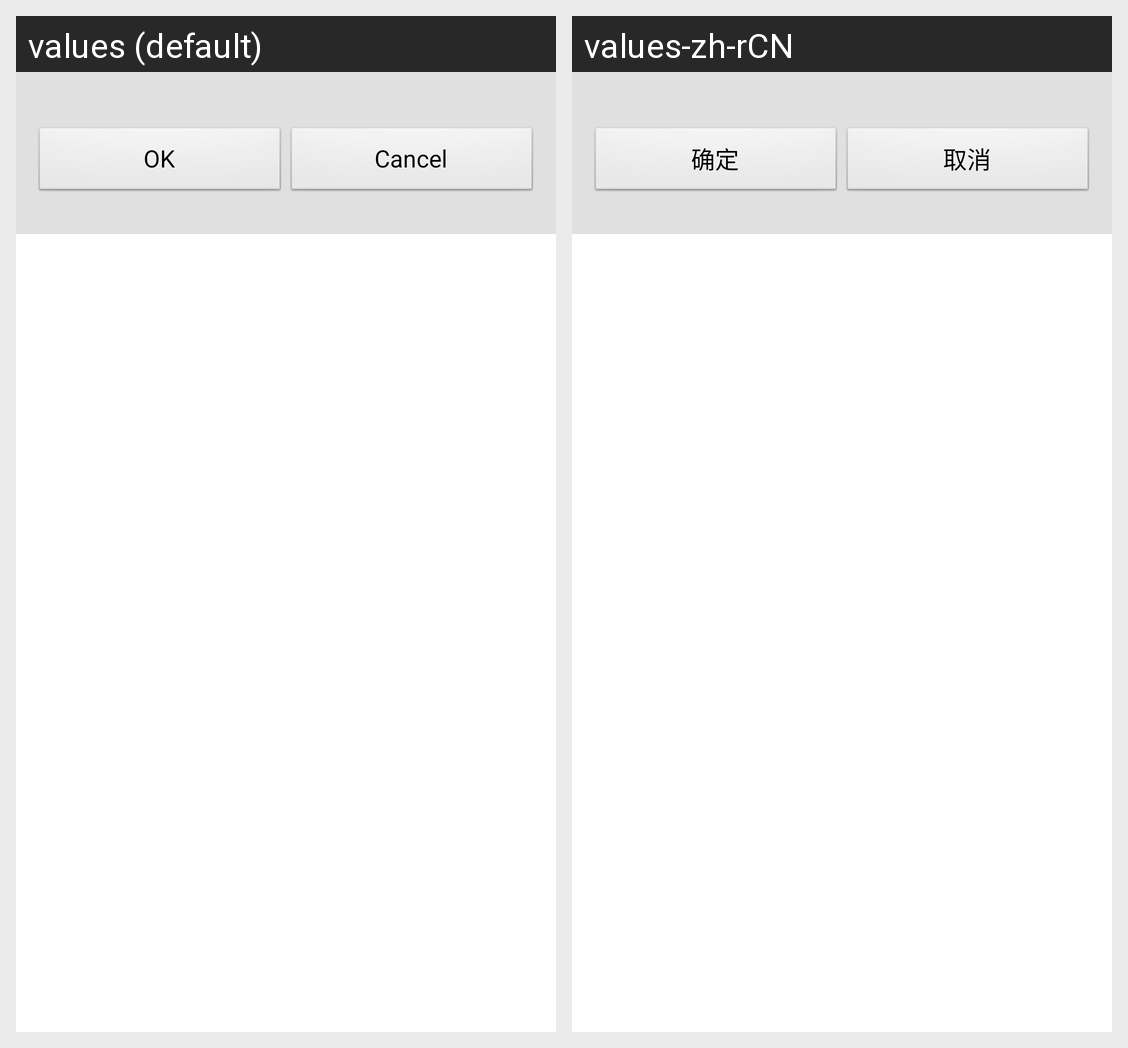

For this localized Android screen grid, give each drawn string resource with its value in every locale shown.
Android screen res/layout/collect_folders_dialog.xml rendered under 2 locales, left to right: values (default), values-zh-rCN. Device: Nexus 5 (rendered at 1080×1920; each locale shown at half size, 540×960, under a caption strip naming it); theme AppTheme.
Strings drawn on this screen, with the default value and each locale's value (text and hints the layout hard-codes, and strings that could not be matched under every locale, appear in the picture but are not listed):

confirm
  values: OK
  values-zh-rCN: 确定

cancel
  values: Cancel
  values-zh-rCN: 取消
